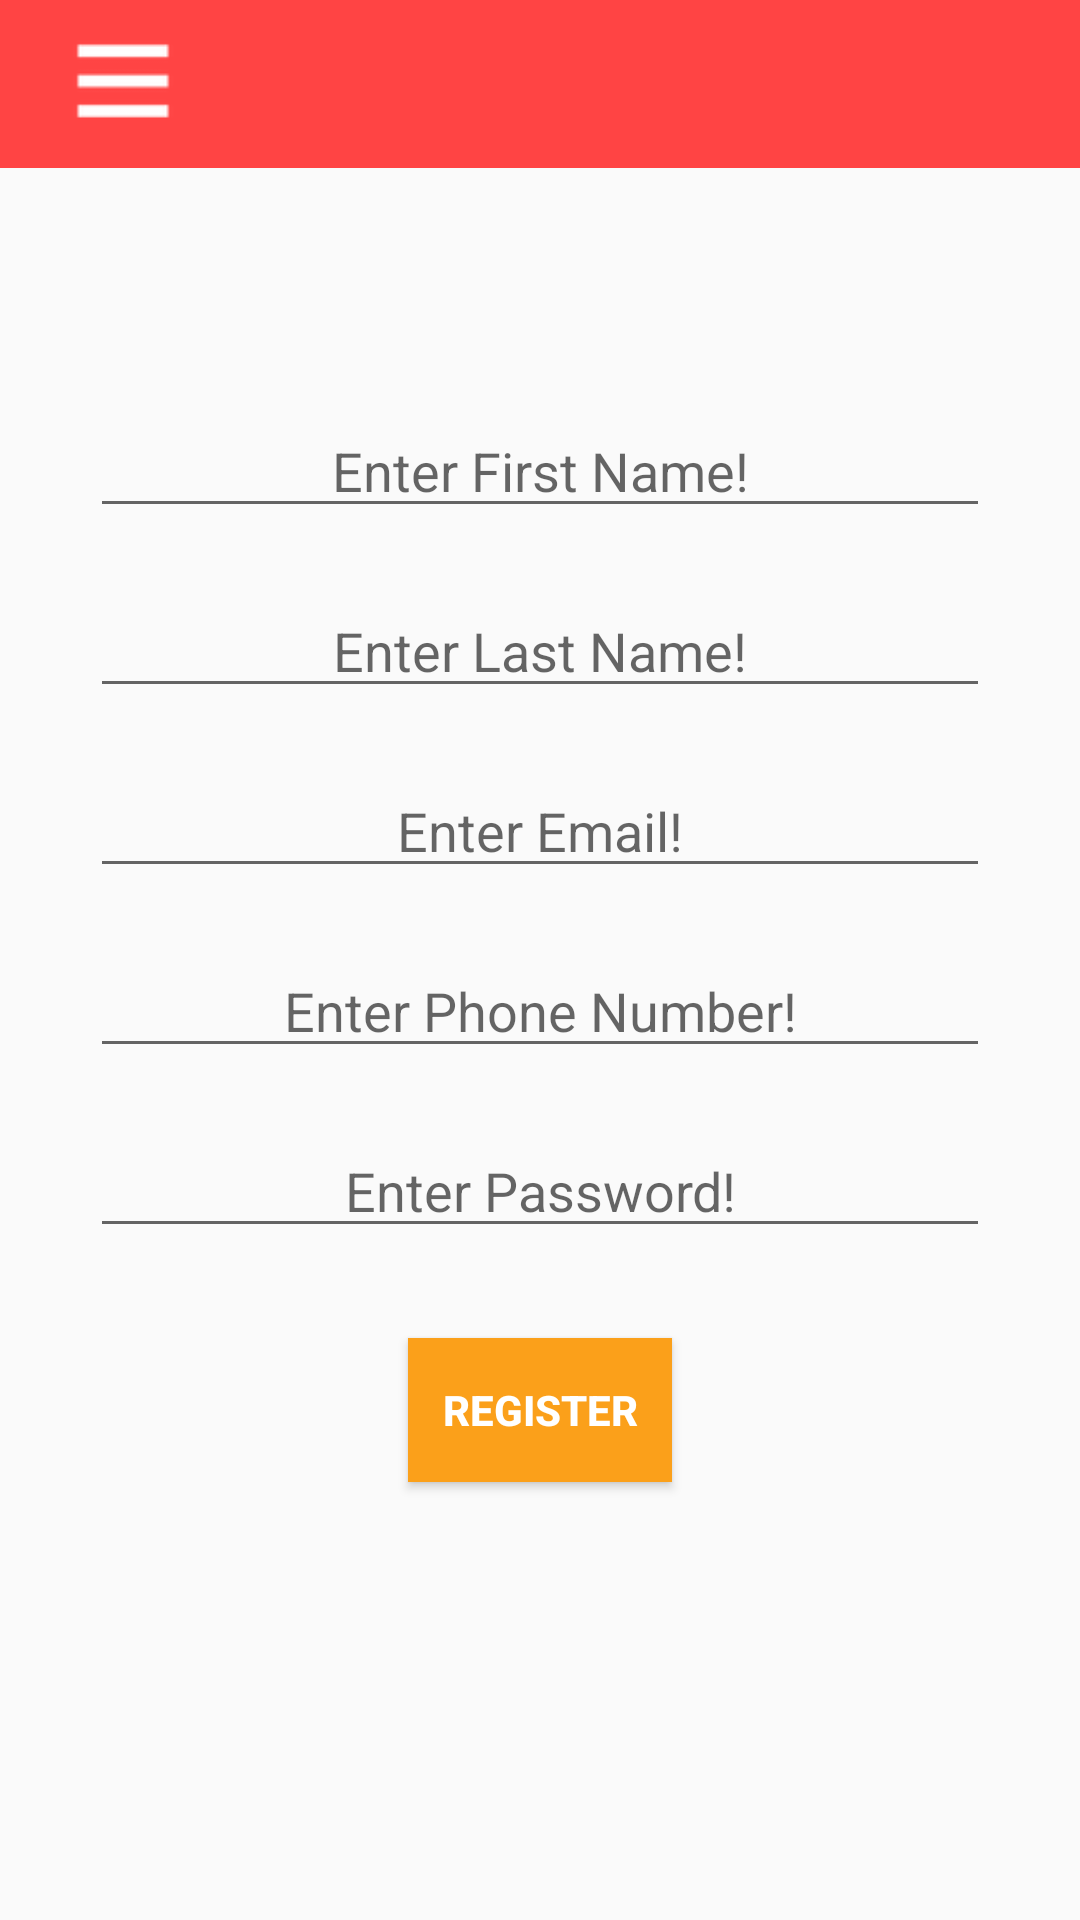

Here is an Android app screen rendered from its layout file. Give the layout XML and the strings, colors and styles it references.
<!-- AndroidManifest.xml: application theme AppTheme -->
<!-- res/layout/activity_user_register.xml -->
<?xml version="1.0" encoding="utf-8"?>
<RelativeLayout xmlns:android="http://schemas.android.com/apk/res/android"
    xmlns:app="http://schemas.android.com/apk/res-auto"
    xmlns:tools="http://schemas.android.com/tools"
    android:layout_width="match_parent"
    android:layout_height="match_parent"
    tools:context=".UserRegister">

    <androidx.appcompat.widget.Toolbar
        android:layout_width="match_parent"
        android:layout_height="wrap_content"
        android:background="?colorPrimary"
        android:id="@+id/toobars">

        <ImageView
            android:layout_width="50dp"
            android:layout_height="50dp"
            android:src="@drawable/menu"
            android:foregroundGravity="right"
            android:clickable="true"/>
    </androidx.appcompat.widget.Toolbar>

    <RelativeLayout
        android:layout_width="match_parent"
        android:layout_height="match_parent"
        android:layout_below="@+id/toobars">

        <EditText
            android:id="@+id/firstname"
            android:layout_width="300dp"
            android:layout_height="40dp"
            android:gravity="center"
            android:layout_alignParentTop="true"
            android:layout_centerInParent="true"
            android:layout_marginTop="80dp"
            android:hint="Enter First Name!" />
        <EditText
            android:id="@+id/lastname"
            android:layout_width="300dp"
            android:layout_height="40dp"
            android:gravity="center"
            android:layout_alignParentTop="true"
            android:layout_centerInParent="true"
            android:layout_marginTop="140dp"
            android:hint="Enter Last Name!" />
        <EditText
            android:id="@+id/email"
            android:layout_width="300dp"
            android:layout_height="40dp"
            android:gravity="center"
            android:layout_alignParentTop="true"
            android:layout_centerInParent="true"
            android:layout_marginTop="200dp"
            android:hint="Enter Email!" />
        <EditText
            android:id="@+id/phonenumber"
            android:layout_width="300dp"
            android:layout_height="40dp"
            android:gravity="center"
            android:layout_alignParentTop="true"
            android:layout_centerInParent="true"
            android:layout_marginTop="260dp"
            android:hint="Enter Phone Number!" />
        <EditText
            android:id="@+id/password"
            android:layout_width="300dp"
            android:layout_height="40dp"
            android:gravity="center"
            android:layout_alignParentTop="true"
            android:layout_centerInParent="true"
            android:layout_marginTop="320dp"
            android:hint="Enter Password!" />
        <Button
            android:id="@+id/register"
            android:layout_width="wrap_content"
            android:layout_height="wrap_content"
            android:text="Register"
            android:layout_alignParentTop="true"
            android:layout_centerInParent="true"
            android:layout_marginTop="390dp"
            android:background="#FBA01A"
            android:textStyle="bold"
            android:textColor="#fff"/>
    </RelativeLayout>

</RelativeLayout>
<!-- resources referenced by this layout -->
<resources>
  <!-- drawable menu: png bitmap (drawable, 726 bytes) -->
  <style name="AppTheme" parent="Theme.AppCompat.Light.NoActionBar">
          
          <item name="colorPrimary">@android:color/holo_red_light</item>
          <item name="colorPrimaryDark">@android:color/tertiary_text_light</item>
          <item name="colorAccent">@color/colorAccent</item>
      </style>
  <!-- not gathered from this repository: default colours our renderer supplied (Android Studio template values) -->
  <color name="colorAccent">#FF03DAC5</color>
</resources>
